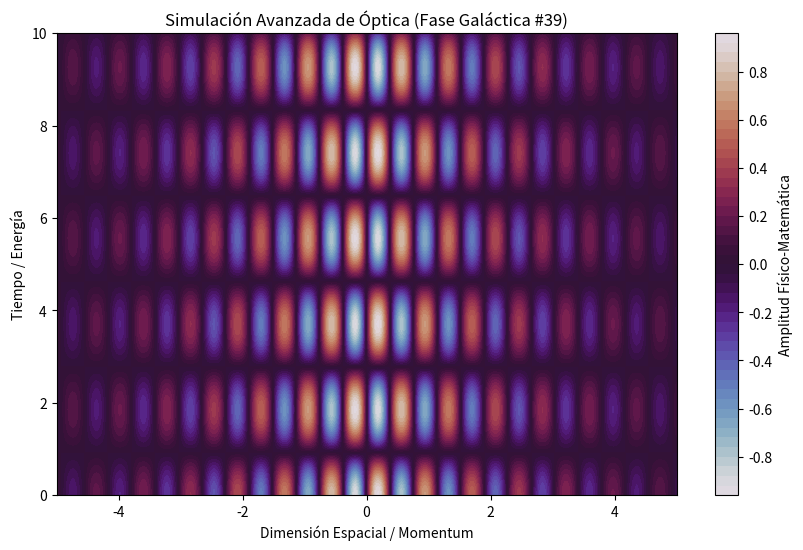

Source code (Python):
%matplotlib inline
# Simulación Galáctica: Óptica - Variante 39
import numpy as np
import matplotlib.pyplot as plt

# Parámetros Físicos Aleatorios
param_1 = 8.282
param_2 = 1.696
param_3 = 0.399

t = np.linspace(0, 10, 500)
x = np.linspace(-5, 5, 500)
X, T = np.meshgrid(x, t)

# Ecuación Base (Avanzada)
Z = np.sin(X * param_1) * np.cos(T * param_2) * np.exp(-np.abs(X) * param_3)

plt.figure(figsize=(10, 6))
plt.contourf(X, T, Z, 50, cmap='twilight')
plt.colorbar(label='Amplitud Físico-Matemática')
plt.title(r'Simulación Avanzada de Óptica (Fase Galáctica #39)')
plt.xlabel('Dimensión Espacial / Momentum')
plt.ylabel('Tiempo / Energía')
plt.show()
